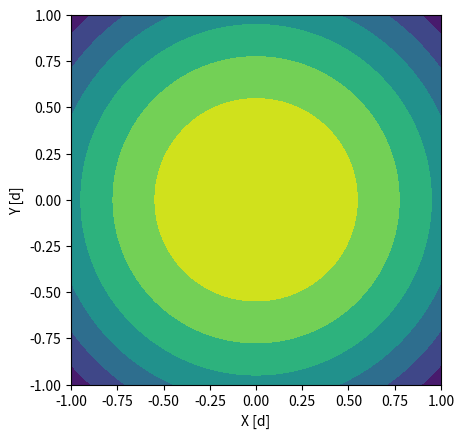

This chart was generated by the following Python code:
import numpy as np
import matplotlib.pyplot as plt

V0 = 1
d = 1
def V(x,y,z):
    return V0/(2*d**2)*(z**2 - x**2 - y**2)

X = np.linspace(-1, 1, 101)
Y = np.linspace(-1, 1, 101)
Z = np.linspace(-1, 1, 101)
xg, zg = np.meshgrid(X,Z)
Vg = V(xg, 0, zg)


plt.contourf(xg, zg, Vg)
plt.axis('scaled')
plt.xlabel("X [d]")
plt.ylabel("Z [d]")
plt.savefig("Vcont.pdf")

xg, yg = np.meshgrid(X, Y)
Vg= V(xg, yg, 0)

plt.contourf(xg, yg, Vg)
plt.axis('scaled')
plt.xlabel("X [d]")
plt.ylabel("Y [d]")
plt.savefig("Vcont_XY.pdf")